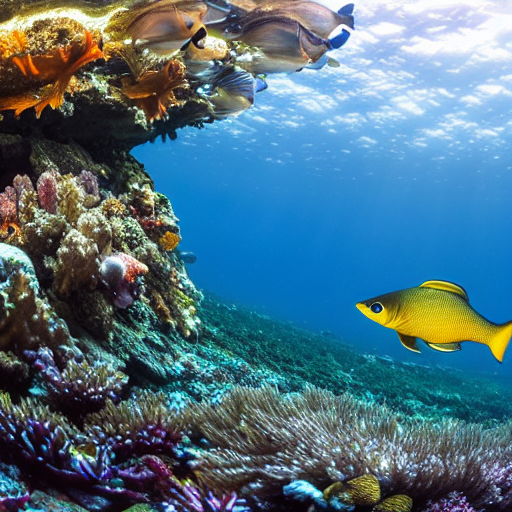
Generation parameters embedded in this image by AUTOMATIC1111 Stable Diffusion web UI or a fork of it (Forge, ...) (PNG 'parameters' text chunk):
masterpiece, best quality, an underwater "full-frame close-up photo of a fish", ("panoramic shot") high detail clothing, photorealistic, sublime, cool, trending on ArtStation
Negative prompt: framed, frames, collage, three legs, lowres, bad anatomy, bad hands, text, error, missing fingers, extra digit, fewer digits, cropped, worst quality, low quality, normal quality, jpeg artifacts, signature, watermark, username, blurry, artist name, cropped headshot, colored photograph
Steps: 60, Sampler: DPM++ 2M Karras, CFG scale: 10, Seed: 3780875164, Size: 512x512, Model hash: 44bf0551